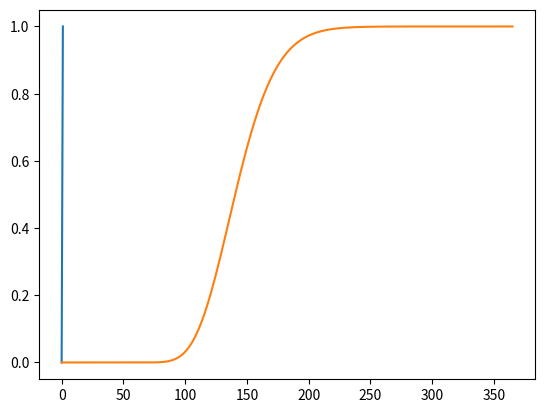

Generate this figure with matplotlib:
import numpy as np
import matplotlib.pyplot as plt
from scipy.special import erfc as erfc
import math

# first define aqueous phase solute concentration
C = np.linspace(0, 1, num=50)
print(C)

Kd = 1

# Now calculate mass sorption
Cs = Kd*C

# Plot the results
plt.plot(C,Cs)

# Add axis labels with correct units

rhob = 1.6
phi = 0.3
# R = Fill this in

alpha = 6
beta = 4
# Now calculate mass sorption
# Cs_langmuir = 

# Plot the results
# plt.plot(C,Cs_langmuir)

kf = 7
N = 0.75
# Now calculate mass sorption
# Cs_freundlich = 

# Plot the results
# plt.plot(C,Cs_freundlich)

# Analytical solution, REVISE TO ADD R
def ADE_type1_Rfun(x, t, v, D, R, C0):
    # Note that the '\' means continued on the next line
    C = C0*((1/2)*erfc((x - v*t)/(2*np.sqrt(D*t))) + \
        (1/2)*np.exp(v*x/D)*erfc((x + v*t)/(2*np.sqrt(D*t))))
    # Return the concentration (C) from this function
    return C

# Define the input. Model a near surface aquifer with an observation well 100 meters from the source
x = 100 # meters
t = np.linspace(0.1, 365, num=200) # days
v = 0.7 # meter/day
D = 1.2 # meters
C0 = 1

# use a few values of R that you defined above
R = 1


# Now call our function
C_btc = ADE_type1_Rfun(x, t, v, D, R, C0)
# Plot the results as a function of time
plt.plot(t, C_btc)

